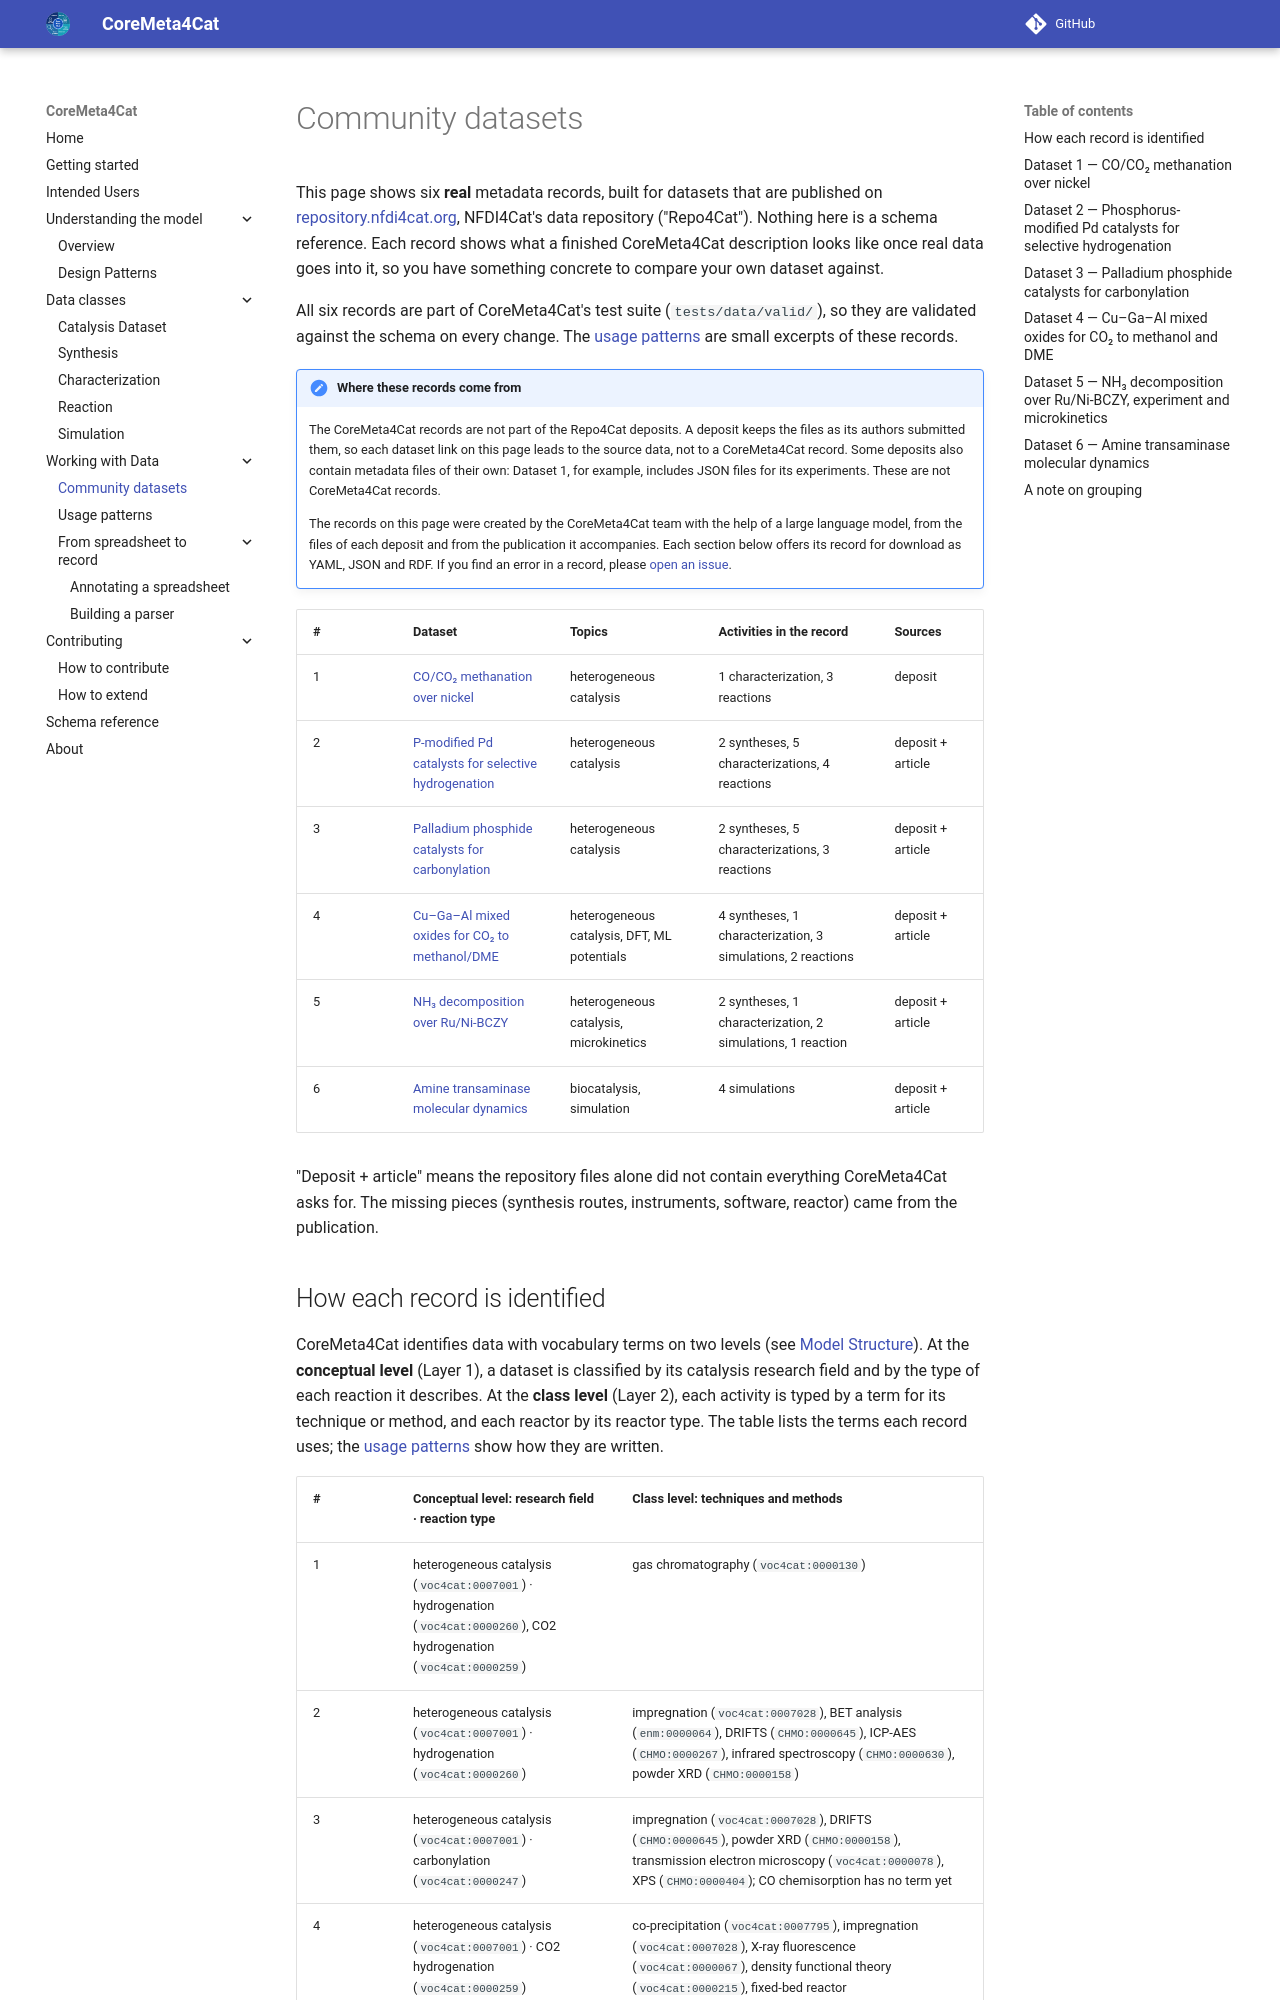

repository: nfdi4cat/CoreMeta4Cat · page: v0.0.1rc6/working-with-data/community-datasets/index.html · generator: mkdocs

---
title: Community datasets
description: Six real published datasets, described end-to-end with CoreMeta4Cat
---

# Community datasets

This page shows six **real** metadata records, built for datasets that are published
on [repository.nfdi4cat.org](https://repository.nfdi4cat.org), NFDI4Cat's data repository
("Repo4Cat"). Nothing here is a schema reference. Each record shows what a finished CoreMeta4Cat
description looks like once real data goes into it, so you have something concrete to compare
your own dataset against.

All six records are part of CoreMeta4Cat's test suite (`tests/data/valid/`), so they are validated
against the schema on every change. The [usage patterns](usage-patterns.md) are small excerpts of
these records.

!!! note "Where these records come from"
    The CoreMeta4Cat records are not part of the Repo4Cat deposits. A deposit keeps the files as its
    authors submitted them, so each dataset link on this page leads to the source data, not to a
    CoreMeta4Cat record. Some deposits also contain metadata files of their own: Dataset 1, for
    example, includes JSON files for its experiments. These are not CoreMeta4Cat records.

    The records on this page were created by the CoreMeta4Cat team with the help of a large language
    model, from the files of each deposit and from the publication it accompanies. Each section below
    offers its record for download as YAML, JSON and RDF. If you find an error in a record, please
    [open an issue](https://github.com/nfdi4cat/CoreMeta4Cat/issues).

| # | Dataset | Topics | Activities in the record | Sources |
|---|---|---|---|---|
| 1 | [CO/CO₂ methanation over nickel](#2d6m-exeb) | heterogeneous catalysis | 1 characterization, 3 reactions | deposit |
| 2 | [P-modified Pd catalysts for selective hydrogenation](#32x1-99x6) | heterogeneous catalysis | 2 syntheses, 5 characterizations, 4 reactions | deposit + article |
| 3 | [Palladium phosphide catalysts for carbonylation](#arp5-s69r) | heterogeneous catalysis | 2 syntheses, 5 characterizations, 3 reactions | deposit + article |
| 4 | [Cu–Ga–Al mixed oxides for CO₂ to methanol/DME](#6mxw-xsrd) | heterogeneous catalysis, DFT, ML potentials | 4 syntheses, 1 characterization, 3 simulations, 2 reactions | deposit + article |
| 5 | [NH₃ decomposition over Ru/Ni-BCZY](#b74m-m6rp) | heterogeneous catalysis, microkinetics | 2 syntheses, 1 characterization, 2 simulations, 1 reaction | deposit + article |
| 6 | [Amine transaminase molecular dynamics](#8ppb-aeky) | biocatalysis, simulation | 4 simulations | deposit + article |

"Deposit + article" means the repository files alone did not contain everything CoreMeta4Cat
asks for. The missing pieces (synthesis routes, instruments, software, reactor) came from the
publication.
